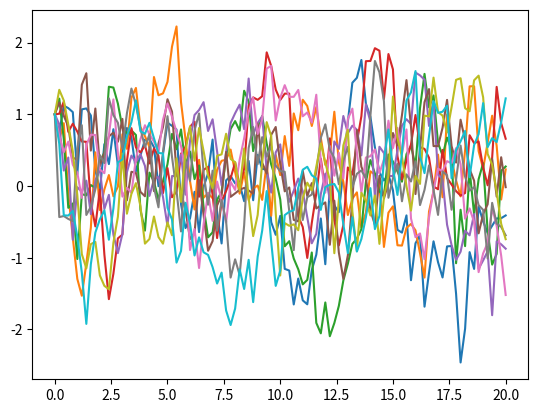
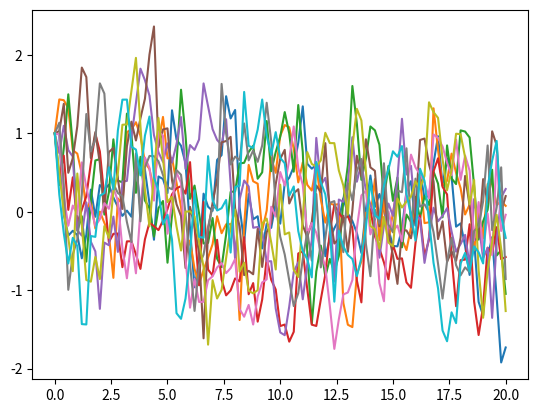

Write Python code to recreate these figures, in order.
#!/usr/bin/env python3
# -*- coding: utf-8 -*-
"""
Created on Wed Oct 24 19:41:01 2018

[redacted]

One dimensional SDE class


"""

import numpy as np
import matplotlib.pyplot as plt

class SDE:
    
    """
    Initialize
    """
    def __init__(self, Mu, Sigma, InitState):
        self.Mu = Mu
        self.Sigma = Sigma
        self.InitState = InitState
        
        self.MuP = lambda x, t: 0 #first order derivative of Mu
                                #used for Milstein
        
    """
    Euler method
    """
    def Euler(self, T, N):
        x0 = self.InitState
        Mu = self.Mu
        Sigma = self.Sigma       
        t = np.linspace(0, T, N+1)
        DeltaT = T/N
        
        Wh = np.zeros(N+1) #init BM
        Xh = x0 + np.zeros(N+1) #init Xh
        
        for i in range(N): #run EM            
            DeltaW = np.sqrt(t[i+1] - t[i]) * np.random.normal()
            Wh[i+1] = Wh[i] + DeltaW
            Xh[i+1] = Xh[i] + \
                Mu(Xh[i], t[i]) * DeltaT + \
                Sigma(Xh[i], t[i])* DeltaW
            
        return t, Xh, Wh


    """
    Milstein -- Later
    """
    
    def Milstein(self, T, N):
        x0 = self.InitState
        Mu = self.Mu
        MuP = self.MuP
        
        Sigma = self.Sigma
        t = np.linspace(0, T, N+1)
        DeltaT = T/N
        
        Wh = np.zeros(N+1) #init BM
        Xh = x0 + np.zeros(N+1) #init Xh
        
        for i in range(N):
            DeltaW = np.sqrt(t[i+1] - t[i]) * np.random.normal()
            Wh[i+1] = Wh[i] + DeltaW
            Xh[i+1] = Xh[i] + \
                Mu(Xh[i], t[i]) * DeltaT + \
                Sigma(Xh[i], t[i])* DeltaW #Euler
            Xh[i+1] = Xh[i+1] + \
                0.5 * Mu(Xh[i], t[i]) * MuP(Xh[i], t[i]) * (DeltaW**2 - DeltaT)
                
        return t, Xh, Wh
         
    
    

        
if __name__ == '__main__':
    
    #OU process
    b = lambda x, t: - x
    sigma = lambda x, t: 1.
    x0 = 1.
    iSDE = SDE(b, sigma, x0)
    
    plt.figure()
    for i in range(10): 
        [t, Y, W] = iSDE.Euler(20., 100); 
        plt.plot(t,Y);
    
    plt.figure()
    for i in range(10): 
        [t, Y, W] = iSDE.Milstein(20., 100); 
        plt.plot(t,Y);
    